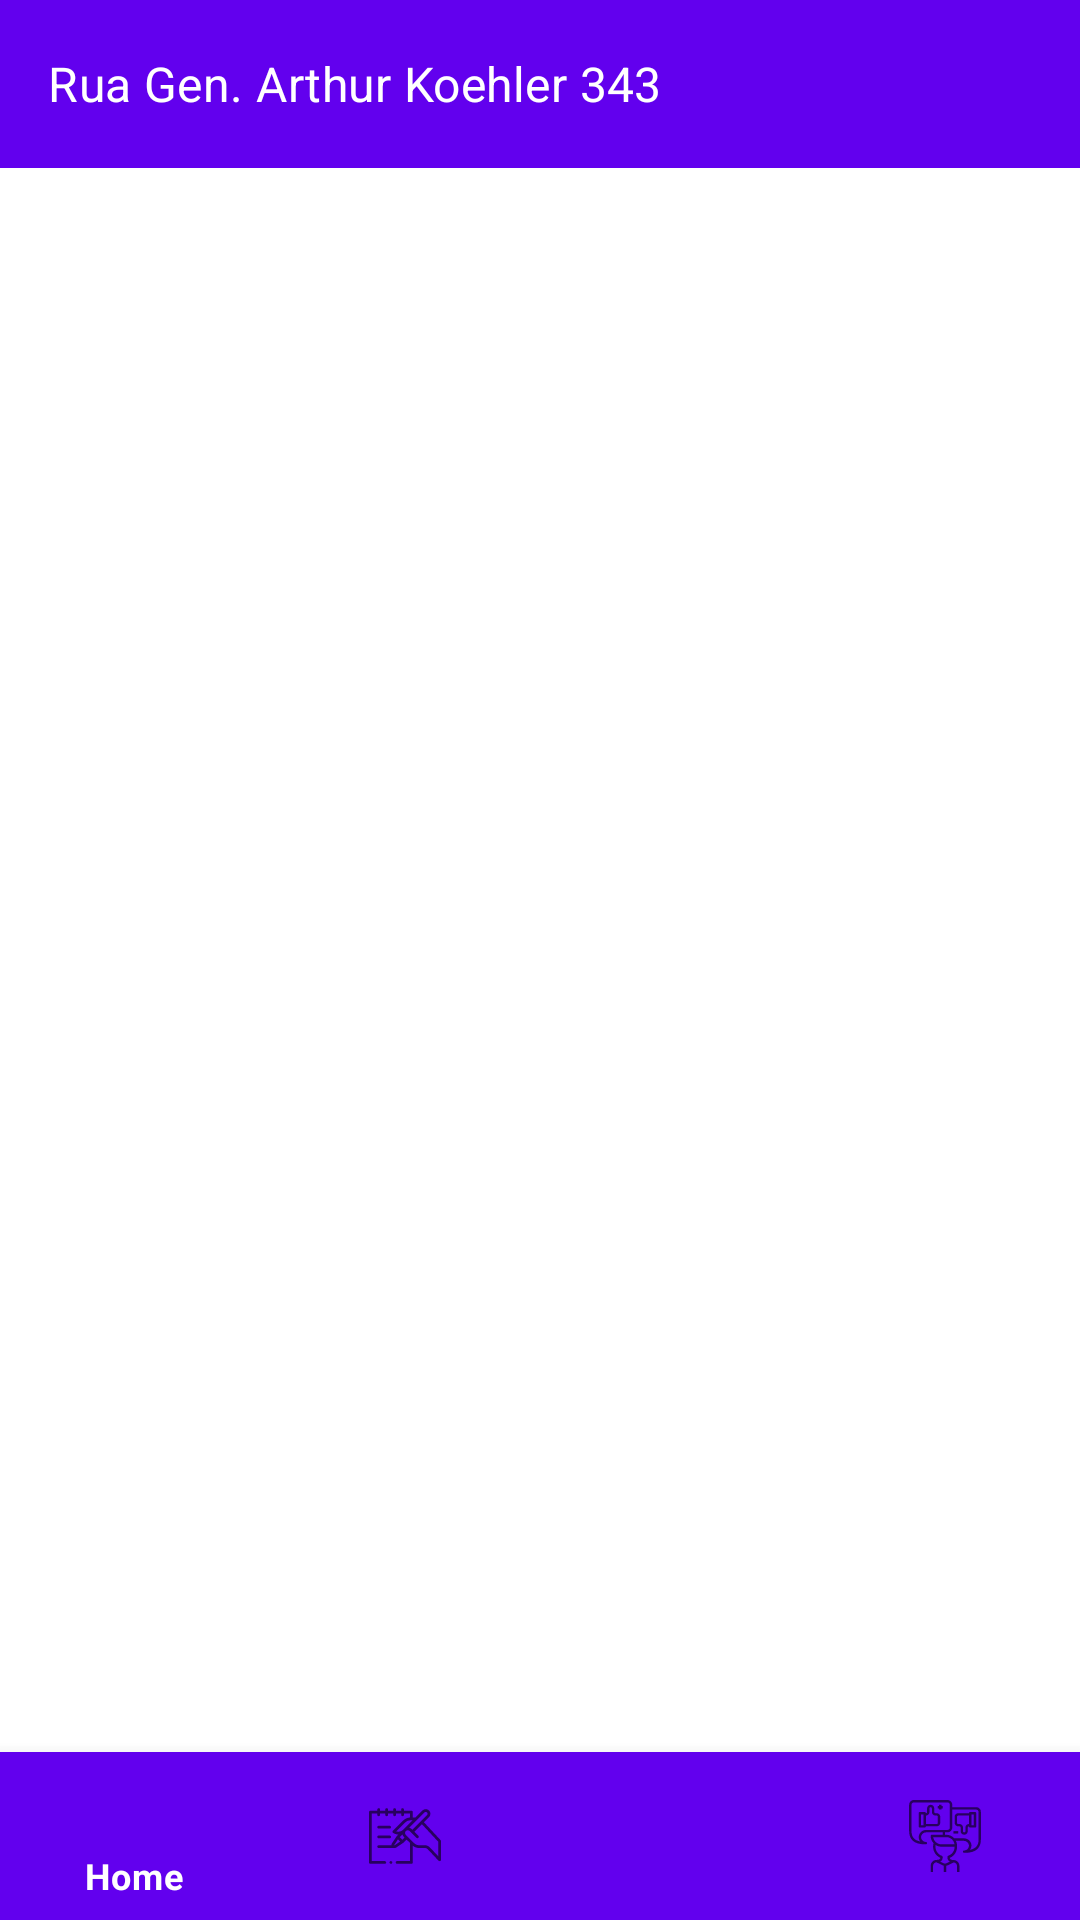

Reconstruct the res/layout file that produces this screen, plus the resources it refers to.
<!-- AndroidManifest.xml: application theme Theme.NaturalFood -->
<!-- res/layout/activity_main.xml -->
<androidx.constraintlayout.widget.ConstraintLayout xmlns:android="http://schemas.android.com/apk/res/android"
    xmlns:app="http://schemas.android.com/apk/res-auto"
    xmlns:tools="http://schemas.android.com/tools"
    android:layout_width="match_parent"
    android:layout_height="match_parent"
    tools:context="features.main.MainActivity">

    <include
        android:id="@+id/toolbarApp"
        layout="@layout/toolbar"
        app:layout_constraintBottom_toTopOf="@id/rvPlaces"
        app:layout_constraintEnd_toEndOf="parent"
        app:layout_constraintStart_toStartOf="parent"
        app:layout_constraintTop_toTopOf="parent" />

    <androidx.recyclerview.widget.RecyclerView
        android:id="@+id/rvPlaces"
        android:layout_width="@dimen/DEFAULT_0DP"
        android:layout_height="wrap_content"
        app:layoutManager="androidx.recyclerview.widget.LinearLayoutManager"
        app:layout_constraintEnd_toEndOf="parent"
        app:layout_constraintStart_toStartOf="parent"
        app:layout_constraintTop_toBottomOf="@+id/toolbarApp"
        tools:listitem="@layout/item_place" />

    <com.google.android.material.bottomnavigation.BottomNavigationView
        android:id="@+id/bnMain"
        android:layout_width="@dimen/DEFAULT_0DP"
        android:layout_height="wrap_content"
        android:background="@color/purple_500"
        android:hapticFeedbackEnabled="true"
        app:itemTextColor="@color/white"
        app:layout_constraintBottom_toBottomOf="parent"
        app:layout_constraintEnd_toEndOf="parent"
        app:layout_constraintStart_toStartOf="parent"
        app:layout_constraintTop_toBottomOf="@+id/rvPlaces"
        app:layout_constraintVertical_bias="1"
        app:menu="@menu/main_menu" />

</androidx.constraintlayout.widget.ConstraintLayout>
<!-- res/layout/toolbar.xml (included above) -->
<?xml version="1.0" encoding="utf-8"?>
<androidx.constraintlayout.widget.ConstraintLayout xmlns:android="http://schemas.android.com/apk/res/android"
    xmlns:app="http://schemas.android.com/apk/res-auto"
    android:layout_width="match_parent"
    android:layout_height="wrap_content">

    <androidx.appcompat.widget.Toolbar
        android:id="@+id/toolbarApp"
        android:layout_width="@dimen/DEFAULT_0DP"
        android:layout_height="wrap_content"
        android:background="@color/purple_500"
        android:theme="@style/ThemeOverlay.AppCompat.ActionBar"
        app:layout_constraintEnd_toEndOf="parent"
        app:layout_constraintStart_toStartOf="parent"
        app:layout_constraintTop_toTopOf="parent"
        app:popupTheme="@style/ThemeOverlay.AppCompat.Light"
        app:subtitle="Rua Gen. Arthur Koehler 343"
        app:subtitleTextColor="@color/white" />

</androidx.constraintlayout.widget.ConstraintLayout>
<!-- res/layout/item_place.xml (included above) -->
<?xml version="1.0" encoding="utf-8"?>
<androidx.constraintlayout.widget.ConstraintLayout xmlns:android="http://schemas.android.com/apk/res/android"
    xmlns:app="http://schemas.android.com/apk/res-auto"
    xmlns:tools="http://schemas.android.com/tools"
    android:layout_width="match_parent"
    android:layout_height="wrap_content">


    <androidx.cardview.widget.CardView
        android:layout_width="match_parent"
        android:layout_height="wrap_content"
        app:cardCornerRadius="@dimen/DEFAULT_5DP"
        app:cardElevation="@dimen/DEFAULT_2DP"
        app:cardUseCompatPadding="true"
        app:layout_constraintBottom_toBottomOf="parent"
        app:layout_constraintEnd_toEndOf="parent"
        app:layout_constraintStart_toStartOf="parent"
        app:layout_constraintTop_toTopOf="parent">

        <androidx.constraintlayout.widget.ConstraintLayout
            android:layout_width="match_parent"
            android:layout_height="wrap_content"
            android:paddingBottom="@dimen/MARGIN_8DP">

            <TextView
                android:id="@+id/tvName"
                android:layout_width="@dimen/DEFAULT_0DP"
                android:layout_height="wrap_content"
                android:layout_marginStart="@dimen/MARGIN_8DP"
                android:layout_marginTop="@dimen/MARGIN_8DP"
                android:textAppearance="@style/itemTitle"
                app:layout_constraintStart_toStartOf="parent"
                app:layout_constraintTop_toTopOf="parent"
                tools:text="Casa natural" />

            <RatingBar
                android:id="@+id/rating"
                style="@style/Widget.AppCompat.RatingBar.Small"
                android:layout_width="@dimen/DEFAULT_0DP"
                android:layout_height="wrap_content"
                android:layout_marginTop="@dimen/MARGIN_8DP"
                android:layout_marginEnd="@dimen/MARGIN_8DP"
                android:numStars="5"
                android:stepSize="1"
                android:theme="@style/ratingBar"
                app:layout_constraintEnd_toEndOf="parent"
                app:layout_constraintTop_toTopOf="parent" />

            <TextView
                android:id="@+id/tvAddress"
                android:layout_width="@dimen/DEFAULT_0DP"
                android:layout_height="wrap_content"
                android:layout_marginStart="@dimen/MARGIN_8DP"
                android:layout_marginTop="@dimen/MARGIN_8DP"
                android:layout_marginBottom="@dimen/MARGIN_8DP"
                android:textAppearance="@style/itemDescription"
                app:layout_constraintStart_toStartOf="parent"
                app:layout_constraintTop_toBottomOf="@+id/tvName"
                tools:text="Casa natural" />

        </androidx.constraintlayout.widget.ConstraintLayout>

    </androidx.cardview.widget.CardView>

</androidx.constraintlayout.widget.ConstraintLayout>
<!-- resources referenced by this layout -->
<resources>
  <dimen name="DEFAULT_0DP">0dp</dimen>
  <dimen name="DEFAULT_2DP">2dp</dimen>
  <dimen name="DEFAULT_5DP">5dp</dimen>
  <dimen name="MARGIN_8DP">8dp</dimen>
  <style name="itemDescription">
          <item name="android:textSize">14sp</item>
      </style>
  <style name="itemTitle">
          <item name="android:textSize">18sp</item>
      </style>
  <style name="ratingBar" parent="Theme.AppCompat">
          <item name="colorControlNormal">@color/purple_200</item>
          <item name="colorControlActivated">@color/purple_500</item>
      </style>
  <style name="Theme.NaturalFood" parent="Theme.MaterialComponents.DayNight.DarkActionBar">
          
          <item name="colorPrimary">@color/purple_500</item>
          <item name="colorPrimaryVariant">@color/purple_700</item>
          <item name="colorOnPrimary">@color/white</item>
          
          <item name="colorSecondary">@color/teal_200</item>
          <item name="colorSecondaryVariant">@color/teal_700</item>
          <item name="colorOnSecondary">@color/black</item>
          
          <item name="android:statusBarColor" tools:targetApi="l">?attr/colorPrimaryVariant</item>
          
      </style>
  <!-- not gathered from this repository: default colours our renderer supplied (Android Studio template values) -->
  <color name="purple_200">#FFBB86FC</color>
  <color name="purple_500">#FF6200EE</color>
  <color name="purple_700">#FF3700B3</color>
  <color name="teal_200">#FF03DAC5</color>
  <color name="teal_700">#FF018786</color>
  <color name="black">#FF000000</color>
  <color name="white">#FFFFFFFF</color>
</resources>
